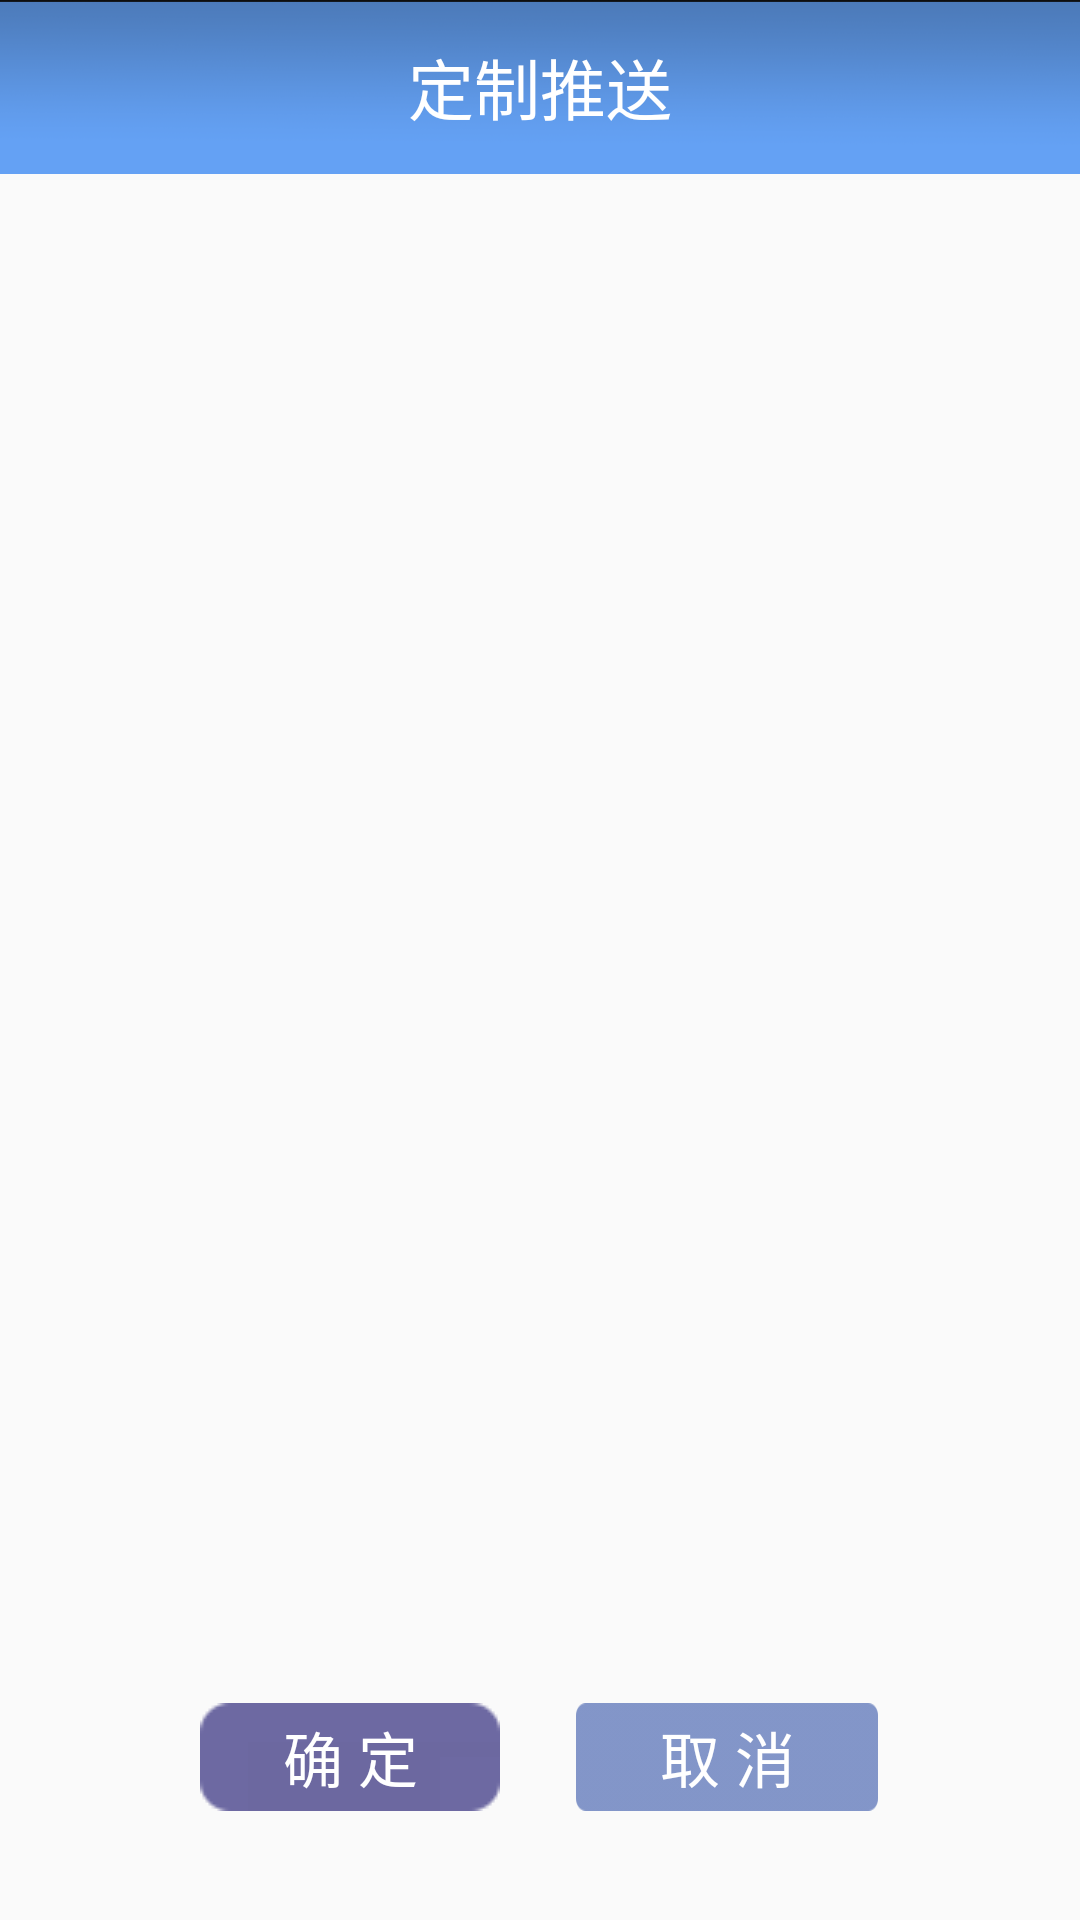

This screen was rendered from an Android layout file. Write that file and the resources it references.
<!-- AndroidManifest.xml: activity theme AppTheme.NoActionBar -->
<!-- res/layout/activity_setup.xml -->
<?xml version="1.0" encoding="utf-8"?>
<LinearLayout xmlns:android="http://schemas.android.com/apk/res/android"
    android:orientation="vertical"
    android:layout_width="match_parent"
    android:layout_height="match_parent">
    <LinearLayout
        android:background="@drawable/main_head_bacground"
        android:layout_width="match_parent"
        android:layout_height="0dp"
        android:layout_weight="0.7">
        <TextView
            android:gravity="center"
            android:text="定制推送"
            android:textSize="22sp"
            android:textColor="@color/colorWhite"
            android:layout_width="match_parent"
            android:layout_height="match_parent"
            android:layout_marginLeft="130dp"
            android:layout_marginRight="130dp"/>
    </LinearLayout>
    <LinearLayout
        android:layout_width="match_parent"
        android:layout_height="0dp"
        android:orientation="vertical"
        android:layout_weight="7">
        <TextView
            android:layout_width="match_parent"
            android:layout_height="0dp"
            android:layout_weight="0.5"/>
        <ListView
            android:divider="@null"
            android:id="@+id/interest_list"
            android:layout_width="match_parent"
            android:layout_height="0dp"
            android:layout_weight="7.5">
        </ListView>
        <TextView
            android:layout_width="match_parent"
            android:layout_height="0dp"
            android:layout_weight="0.5"/>
        <LinearLayout
            android:layout_width="match_parent"
            android:layout_height="0dp"
            android:layout_weight="0.6">
            <TextView
                android:layout_width="0dp"
                android:layout_height="match_parent"
                android:layout_weight="0.8"/>
            <Button
                android:id="@+id/sure_button"
                android:layout_width="0dp"
                android:gravity="center"
                android:text="确 定"
                android:textColor="@color/colorWhite"
                android:background="@drawable/set_up_ok"
                android:textSize="20sp"
                android:layout_weight="1.2"
                android:layout_height="match_parent" />
            <TextView
                android:layout_width="0dp"
                android:layout_height="match_parent"
                android:layout_weight="0.3"/>
            <Button
                android:id="@+id/cancel_button"
                android:layout_width="0dp"
                android:gravity="center"
                android:text="取 消"
                android:textSize="20sp"
                android:layout_weight="1.2"
                android:textColor="@color/colorWhite"
                android:layout_height="match_parent"
                android:background="@drawable/set_up_cancel"/>
            <TextView
                android:layout_width="0dp"
                android:layout_height="match_parent"
                android:layout_weight="0.8"/>
        </LinearLayout>
        <TextView
            android:layout_width="match_parent"
            android:layout_height="0dp"
            android:layout_weight="0.6">
        </TextView>
    </LinearLayout>

</LinearLayout>
<!-- resources referenced by this layout -->
<resources>
  <color name="colorWhite">#FFFFFF</color>
  <!-- drawable main_head_bacground: png bitmap (drawable, 33068 bytes) -->
  <!-- drawable set_up_cancel: png bitmap (drawable, 642 bytes) -->
  <style name="AppTheme.NoActionBar">
          <item name="windowActionBar">false</item>
          <item name="windowNoTitle">true</item>
      </style>
</resources>
